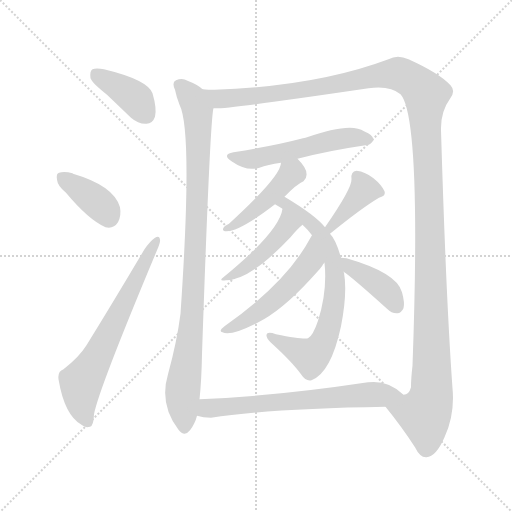
t = 0.00 s
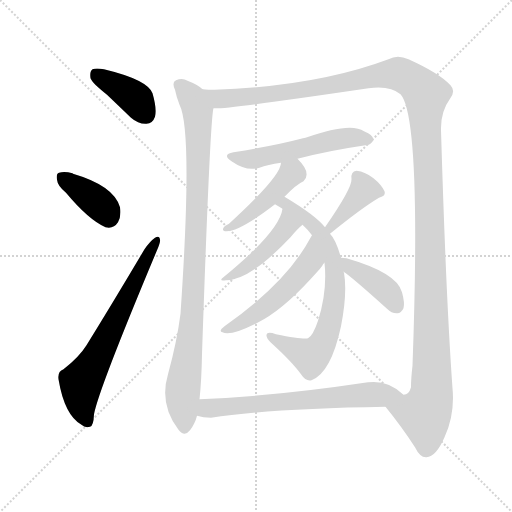
t = 1.94 s
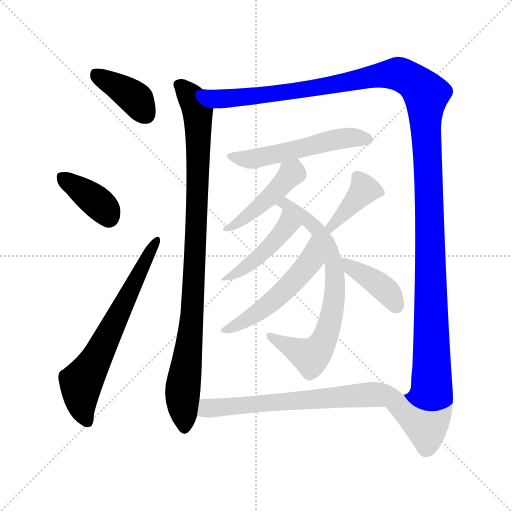
t = 3.88 s
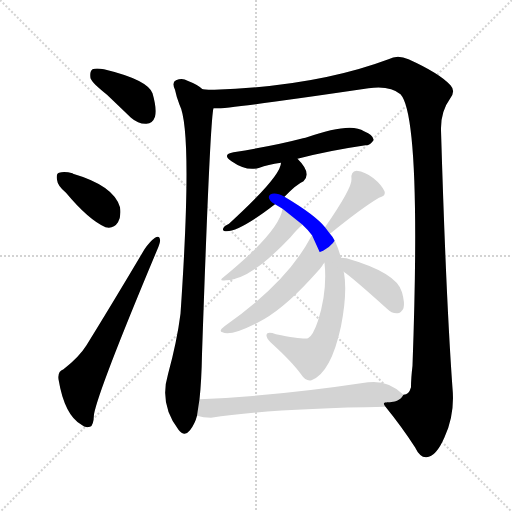
t = 5.82 s
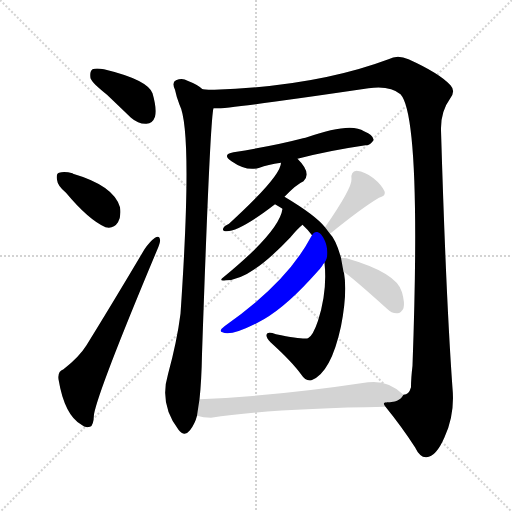
t = 7.75 s
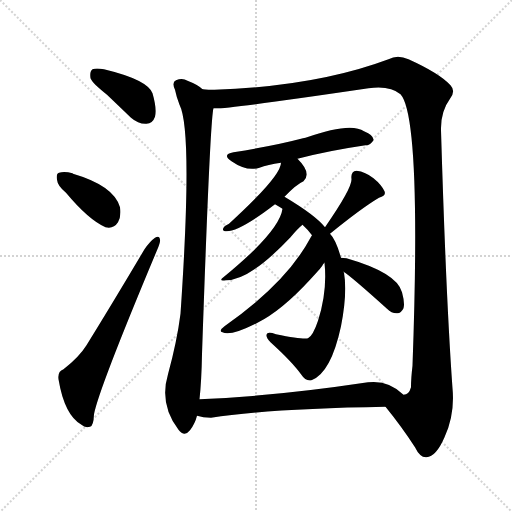
t = 9.69 s

The animated SVG that drew these frames (rendered in a browser with its animation timeline set to each time). Animation: 13 CSS @keyframes rules; one cycle of 9.69 s.

<svg version="1.1" viewBox="0 0 1024 1024" xmlns="http://www.w3.org/2000/svg">
  <g stroke="lightgray" stroke-dasharray="1,1" stroke-width="1" transform="scale(4, 4)">
    <line x1="0" y1="0" x2="256" y2="256"></line>
    <line x1="256" y1="0" x2="0" y2="256"></line>
    <line x1="128" y1="0" x2="128" y2="256"></line>
    <line x1="0" y1="128" x2="256" y2="128"></line>
  </g>
<g transform="scale(1, -1) translate(0, -900)">
   <style type="text/css">
    @keyframes keyframes0 {
      from {
       stroke: blue;
       stroke-dashoffset: 390;
       stroke-width: 128;
       }
       56% {
       animation-timing-function: step-end;
       stroke: blue;
       stroke-dashoffset: 0;
       stroke-width: 128;
       }
       to {
       stroke: black;
       stroke-width: 1024;
       }
       }
       #make-me-a-hanzi-animation-0 {
         animation: keyframes0 0.567383s both;
         animation-delay: 0.000000s;
         animation-timing-function: linear;
       }
    @keyframes keyframes1 {
      from {
       stroke: blue;
       stroke-dashoffset: 379;
       stroke-width: 128;
       }
       55% {
       animation-timing-function: step-end;
       stroke: blue;
       stroke-dashoffset: 0;
       stroke-width: 128;
       }
       to {
       stroke: black;
       stroke-width: 1024;
       }
       }
       #make-me-a-hanzi-animation-1 {
         animation: keyframes1 0.558431s both;
         animation-delay: 0.567383s;
         animation-timing-function: linear;
       }
    @keyframes keyframes2 {
      from {
       stroke: blue;
       stroke-dashoffset: 657;
       stroke-width: 128;
       }
       68% {
       animation-timing-function: step-end;
       stroke: blue;
       stroke-dashoffset: 0;
       stroke-width: 128;
       }
       to {
       stroke: black;
       stroke-width: 1024;
       }
       }
       #make-me-a-hanzi-animation-2 {
         animation: keyframes2 0.784668s both;
         animation-delay: 1.125814s;
         animation-timing-function: linear;
       }
    @keyframes keyframes3 {
      from {
       stroke: blue;
       stroke-dashoffset: 953;
       stroke-width: 128;
       }
       76% {
       animation-timing-function: step-end;
       stroke: blue;
       stroke-dashoffset: 0;
       stroke-width: 128;
       }
       to {
       stroke: black;
       stroke-width: 1024;
       }
       }
       #make-me-a-hanzi-animation-3 {
         animation: keyframes3 1.025553s both;
         animation-delay: 1.910482s;
         animation-timing-function: linear;
       }
    @keyframes keyframes4 {
      from {
       stroke: blue;
       stroke-dashoffset: 1429;
       stroke-width: 128;
       }
       82% {
       animation-timing-function: step-end;
       stroke: blue;
       stroke-dashoffset: 0;
       stroke-width: 128;
       }
       to {
       stroke: black;
       stroke-width: 1024;
       }
       }
       #make-me-a-hanzi-animation-4 {
         animation: keyframes4 1.412923s both;
         animation-delay: 2.936035s;
         animation-timing-function: linear;
       }
    @keyframes keyframes5 {
      from {
       stroke: blue;
       stroke-dashoffset: 536;
       stroke-width: 128;
       }
       64% {
       animation-timing-function: step-end;
       stroke: blue;
       stroke-dashoffset: 0;
       stroke-width: 128;
       }
       to {
       stroke: black;
       stroke-width: 1024;
       }
       }
       #make-me-a-hanzi-animation-5 {
         animation: keyframes5 0.686198s both;
         animation-delay: 4.348958s;
         animation-timing-function: linear;
       }
    @keyframes keyframes6 {
      from {
       stroke: blue;
       stroke-dashoffset: 448;
       stroke-width: 128;
       }
       59% {
       animation-timing-function: step-end;
       stroke: blue;
       stroke-dashoffset: 0;
       stroke-width: 128;
       }
       to {
       stroke: black;
       stroke-width: 1024;
       }
       }
       #make-me-a-hanzi-animation-6 {
         animation: keyframes6 0.614583s both;
         animation-delay: 5.035156s;
         animation-timing-function: linear;
       }
    @keyframes keyframes7 {
      from {
       stroke: blue;
       stroke-dashoffset: 721;
       stroke-width: 128;
       }
       70% {
       animation-timing-function: step-end;
       stroke: blue;
       stroke-dashoffset: 0;
       stroke-width: 128;
       }
       to {
       stroke: black;
       stroke-width: 1024;
       }
       }
       #make-me-a-hanzi-animation-7 {
         animation: keyframes7 0.836751s both;
         animation-delay: 5.649740s;
         animation-timing-function: linear;
       }
    @keyframes keyframes8 {
      from {
       stroke: blue;
       stroke-dashoffset: 443;
       stroke-width: 128;
       }
       59% {
       animation-timing-function: step-end;
       stroke: blue;
       stroke-dashoffset: 0;
       stroke-width: 128;
       }
       to {
       stroke: black;
       stroke-width: 1024;
       }
       }
       #make-me-a-hanzi-animation-8 {
         animation: keyframes8 0.610514s both;
         animation-delay: 6.486491s;
         animation-timing-function: linear;
       }
    @keyframes keyframes9 {
      from {
       stroke: blue;
       stroke-dashoffset: 516;
       stroke-width: 128;
       }
       63% {
       animation-timing-function: step-end;
       stroke: blue;
       stroke-dashoffset: 0;
       stroke-width: 128;
       }
       to {
       stroke: black;
       stroke-width: 1024;
       }
       }
       #make-me-a-hanzi-animation-9 {
         animation: keyframes9 0.669922s both;
         animation-delay: 7.097005s;
         animation-timing-function: linear;
       }
    @keyframes keyframes10 {
      from {
       stroke: blue;
       stroke-dashoffset: 392;
       stroke-width: 128;
       }
       56% {
       animation-timing-function: step-end;
       stroke: blue;
       stroke-dashoffset: 0;
       stroke-width: 128;
       }
       to {
       stroke: black;
       stroke-width: 1024;
       }
       }
       #make-me-a-hanzi-animation-10 {
         animation: keyframes10 0.569010s both;
         animation-delay: 7.766927s;
         animation-timing-function: linear;
       }
    @keyframes keyframes11 {
      from {
       stroke: blue;
       stroke-dashoffset: 396;
       stroke-width: 128;
       }
       56% {
       animation-timing-function: step-end;
       stroke: blue;
       stroke-dashoffset: 0;
       stroke-width: 128;
       }
       to {
       stroke: black;
       stroke-width: 1024;
       }
       }
       #make-me-a-hanzi-animation-11 {
         animation: keyframes11 0.572266s both;
         animation-delay: 8.335938s;
         animation-timing-function: linear;
       }
    @keyframes keyframes12 {
      from {
       stroke: blue;
       stroke-dashoffset: 655;
       stroke-width: 128;
       }
       68% {
       animation-timing-function: step-end;
       stroke: blue;
       stroke-dashoffset: 0;
       stroke-width: 128;
       }
       to {
       stroke: black;
       stroke-width: 1024;
       }
       }
       #make-me-a-hanzi-animation-12 {
         animation: keyframes12 0.783040s both;
         animation-delay: 8.908203s;
         animation-timing-function: linear;
       }
</style>
<path d="M 214.0 710.5 Q 236.0 689.5 262.0 664.5 Q 277.0 651.5 293.0 652.5 Q 305.0 652.5 310.0 666.5 Q 314.0 682.5 305.0 713.5 Q 295.0 740.5 208.0 761.5 Q 192.0 764.5 185.0 761.5 Q 179.0 757.5 181.0 743.5 Q 185.0 733.5 214.0 710.5 Z" fill="lightgray"></path> 
<path d="M 132.0 514.5 Q 177.0 460.5 211.0 445.5 Q 227.0 441.5 236.0 455.5 Q 243.0 468.5 240.0 485.5 Q 228.0 528.5 146.0 552.5 L 145.0 553.5 Q 129.0 557.5 118.0 554.5 Q 112.0 553.5 114.0 540.5 Q 115.0 528.5 132.0 514.5 Z" fill="lightgray"></path> 
<path d="M 127.0 161.5 Q 115.0 157.5 117.0 141.5 Q 129.0 69.5 163.0 50.5 Q 170.0 43.5 180.0 46.5 Q 187.0 47.5 188.0 71.5 Q 197.0 120.5 314.0 399.5 Q 321.0 415.5 320.0 420.5 Q 319.0 430.5 310.0 424.5 Q 300.0 417.5 289.0 401.5 Q 228.0 298.5 173.0 209.5 Q 158.0 185.5 127.0 161.5 Z" fill="lightgray"></path> 
<path d="M 405.0 721.5 Q 396.0 730.5 375.0 738.5 Q 365.0 744.5 352.0 739.5 Q 343.0 735.5 350.0 720.5 Q 353.0 705.5 359.0 690.5 Q 386.0 638.5 361.0 272.5 Q 354.0 217.5 336.0 151.5 Q 318.0 91.5 357.0 40.5 Q 369.0 25.5 380.0 39.5 Q 390.0 52.5 394.0 68.5 L 399.0 101.5 Q 403.0 137.5 404.0 191.5 Q 420.0 660.5 427.0 683.5 C 430.0 705.5 430.0 705.5 405.0 721.5 Z" fill="lightgray"></path> 
<path d="M 771.0 86.5 Q 805.0 44.5 830.0 5.5 Q 840.0 -15.5 853.0 -14.5 Q 872.0 -13.5 889.0 25.5 Q 910.0 70.5 905.0 123.5 Q 892.0 304.5 882.0 639.5 Q 881.0 676.5 900.0 702.5 Q 912.0 717.5 901.0 729.5 Q 879.0 753.5 817.0 781.5 Q 795.0 791.5 777.0 781.5 Q 633.0 727.5 429.0 720.5 Q 417.0 720.5 405.0 721.5 C 375.0 721.5 397.0 681.5 427.0 683.5 Q 446.0 680.5 737.0 723.5 Q 780.0 729.5 801.0 711.5 Q 843.0 665.5 825.0 168.5 Q 822.0 143.5 822.0 125.5 Q 818.0 110.5 807.0 110.5 C 793.0 84.5 757.0 104.5 771.0 86.5 Z" fill="lightgray"></path> 
<path d="M 595.0 582.5 Q 656.0 598.5 731.0 609.5 Q 740.0 608.5 747.0 619.5 Q 748.0 629.5 728.0 637.5 Q 701.0 656.5 611.0 624.5 Q 608.0 624.5 606.0 623.5 Q 549.0 608.5 467.0 595.5 Q 443.0 591.5 463.0 577.5 Q 493.0 556.5 519.0 564.5 Q 535.0 570.5 562.0 574.5 L 595.0 582.5 Z" fill="lightgray"></path> 
<path d="M 569.0 506.5 Q 593.0 531.5 607.0 537.5 Q 614.0 543.5 613.0 552.5 Q 613.0 564.5 595.0 582.5 C 574.0 604.5 568.0 603.5 562.0 574.5 Q 562.0 547.5 458.0 452.5 Q 449.0 448.5 447.0 444.5 Q 443.0 437.5 453.0 437.5 Q 480.0 437.5 550.0 491.5 L 569.0 506.5 Z" fill="lightgray"></path> 
<path d="M 650.0 445.5 Q 631.0 469.5 569.0 506.5 C 543.0 522.5 524.0 506.5 550.0 491.5 Q 557.0 487.5 565.0 482.5 L 605.0 450.5 Q 615.0 441.5 624.0 429.5 L 649.0 374.5 Q 655.0 317.5 636.0 258.5 Q 626.0 228.5 616.0 223.5 Q 607.0 220.5 552.0 231.5 Q 534.0 237.5 533.0 230.5 Q 532.0 224.5 541.0 215.5 Q 584.0 176.5 602.0 151.5 Q 612.0 136.5 623.0 139.5 Q 662.0 154.5 682.0 247.5 Q 695.0 314.5 688.0 354.5 Q 687.0 355.5 687.0 356.5 L 682.0 384.5 Q 672.0 420.5 660.0 432.5 L 650.0 445.5 Z" fill="lightgray"></path> 
<path d="M 565.0 482.5 Q 559.0 437.5 448.0 346.5 Q 435.0 336.5 452.0 339.5 Q 500.0 339.5 581.0 425.5 Q 594.0 441.5 605.0 450.5 C 628.0 470.5 571.0 511.5 565.0 482.5 Z" fill="lightgray"></path> 
<path d="M 624.0 429.5 Q 623.0 428.5 621.0 424.5 Q 573.0 334.5 449.0 247.5 Q 436.0 237.5 445.0 235.5 Q 460.0 226.5 515.0 254.5 Q 563.0 278.5 620.0 340.5 Q 645.0 367.5 645.0 369.5 Q 646.0 372.5 649.0 374.5 C 667.0 398.5 639.0 455.5 624.0 429.5 Z" fill="lightgray"></path> 
<path d="M 660.0 432.5 Q 724.0 484.5 758.0 504.5 Q 773.0 508.5 769.0 517.5 Q 763.0 530.5 747.0 543.5 Q 731.0 556.5 713.0 558.5 Q 701.0 557.5 703.0 541.5 Q 704.0 523.5 650.0 445.5 C 633.0 420.5 637.0 413.5 660.0 432.5 Z" fill="lightgray"></path> 
<path d="M 687.0 356.5 Q 702.0 347.5 774.0 282.5 Q 784.0 272.5 795.0 273.5 Q 802.0 273.5 807.0 283.5 Q 810.0 293.5 804.0 315.5 Q 794.0 354.5 693.0 383.5 Q 686.0 384.5 682.0 384.5 C 652.0 386.5 662.0 373.5 687.0 356.5 Z" fill="lightgray"></path> 
<path d="M 394.0 68.5 Q 406.0 64.5 422.0 64.5 Q 534.0 82.5 771.0 86.5 C 801.0 87.5 829.0 90.5 807.0 110.5 Q 777.0 140.5 736.0 135.5 Q 549.0 107.5 399.0 101.5 C 369.0 100.5 365.0 75.5 394.0 68.5 Z" fill="lightgray"></path> 
      <clipPath id="make-me-a-hanzi-clip-0">
      <path d="M 214.0 710.5 Q 236.0 689.5 262.0 664.5 Q 277.0 651.5 293.0 652.5 Q 305.0 652.5 310.0 666.5 Q 314.0 682.5 305.0 713.5 Q 295.0 740.5 208.0 761.5 Q 192.0 764.5 185.0 761.5 Q 179.0 757.5 181.0 743.5 Q 185.0 733.5 214.0 710.5 Z" fill="lightgray"></path>
      </clipPath>
      <path clip-path="url(#make-me-a-hanzi-clip-0)" d="M 191.0 753.5 L 274.0 700.5 L 293.0 670.5 " fill="none" id="make-me-a-hanzi-animation-0" stroke-dasharray="262 524" stroke-linecap="round"></path>

      <clipPath id="make-me-a-hanzi-clip-1">
      <path d="M 132.0 514.5 Q 177.0 460.5 211.0 445.5 Q 227.0 441.5 236.0 455.5 Q 243.0 468.5 240.0 485.5 Q 228.0 528.5 146.0 552.5 L 145.0 553.5 Q 129.0 557.5 118.0 554.5 Q 112.0 553.5 114.0 540.5 Q 115.0 528.5 132.0 514.5 Z" fill="lightgray"></path>
      </clipPath>
      <path clip-path="url(#make-me-a-hanzi-clip-1)" d="M 125.0 544.5 L 202.0 489.5 L 217.0 465.5 " fill="none" id="make-me-a-hanzi-animation-1" stroke-dasharray="251 502" stroke-linecap="round"></path>

      <clipPath id="make-me-a-hanzi-clip-2">
      <path d="M 127.0 161.5 Q 115.0 157.5 117.0 141.5 Q 129.0 69.5 163.0 50.5 Q 170.0 43.5 180.0 46.5 Q 187.0 47.5 188.0 71.5 Q 197.0 120.5 314.0 399.5 Q 321.0 415.5 320.0 420.5 Q 319.0 430.5 310.0 424.5 Q 300.0 417.5 289.0 401.5 Q 228.0 298.5 173.0 209.5 Q 158.0 185.5 127.0 161.5 Z" fill="lightgray"></path>
      </clipPath>
      <path clip-path="url(#make-me-a-hanzi-clip-2)" d="M 175.0 56.5 L 164.0 86.5 L 162.0 134.5 L 192.0 181.5 L 313.0 417.5 " fill="none" id="make-me-a-hanzi-animation-2" stroke-dasharray="529 1058" stroke-linecap="round"></path>

      <clipPath id="make-me-a-hanzi-clip-3">
      <path d="M 405.0 721.5 Q 396.0 730.5 375.0 738.5 Q 365.0 744.5 352.0 739.5 Q 343.0 735.5 350.0 720.5 Q 353.0 705.5 359.0 690.5 Q 386.0 638.5 361.0 272.5 Q 354.0 217.5 336.0 151.5 Q 318.0 91.5 357.0 40.5 Q 369.0 25.5 380.0 39.5 Q 390.0 52.5 394.0 68.5 L 399.0 101.5 Q 403.0 137.5 404.0 191.5 Q 420.0 660.5 427.0 683.5 C 430.0 705.5 430.0 705.5 405.0 721.5 Z" fill="lightgray"></path>
      </clipPath>
      <path clip-path="url(#make-me-a-hanzi-clip-3)" d="M 359.0 729.5 L 386.0 699.5 L 396.0 663.5 L 387.0 292.5 L 365.0 111.5 L 369.0 45.5 " fill="none" id="make-me-a-hanzi-animation-3" stroke-dasharray="825 1650" stroke-linecap="round"></path>

      <clipPath id="make-me-a-hanzi-clip-4">
      <path d="M 771.0 86.5 Q 805.0 44.5 830.0 5.5 Q 840.0 -15.5 853.0 -14.5 Q 872.0 -13.5 889.0 25.5 Q 910.0 70.5 905.0 123.5 Q 892.0 304.5 882.0 639.5 Q 881.0 676.5 900.0 702.5 Q 912.0 717.5 901.0 729.5 Q 879.0 753.5 817.0 781.5 Q 795.0 791.5 777.0 781.5 Q 633.0 727.5 429.0 720.5 Q 417.0 720.5 405.0 721.5 C 375.0 721.5 397.0 681.5 427.0 683.5 Q 446.0 680.5 737.0 723.5 Q 780.0 729.5 801.0 711.5 Q 843.0 665.5 825.0 168.5 Q 822.0 143.5 822.0 125.5 Q 818.0 110.5 807.0 110.5 C 793.0 84.5 757.0 104.5 771.0 86.5 Z" fill="lightgray"></path>
      </clipPath>
      <path clip-path="url(#make-me-a-hanzi-clip-4)" d="M 411.0 716.5 L 441.0 702.5 L 520.0 708.5 L 796.0 752.5 L 826.0 738.5 L 852.0 711.5 L 864.0 161.5 L 863.0 113.5 L 849.0 71.5 L 853.0 3.5 " fill="none" id="make-me-a-hanzi-animation-4" stroke-dasharray="1301 2602" stroke-linecap="round"></path>

      <clipPath id="make-me-a-hanzi-clip-5">
      <path d="M 595.0 582.5 Q 656.0 598.5 731.0 609.5 Q 740.0 608.5 747.0 619.5 Q 748.0 629.5 728.0 637.5 Q 701.0 656.5 611.0 624.5 Q 608.0 624.5 606.0 623.5 Q 549.0 608.5 467.0 595.5 Q 443.0 591.5 463.0 577.5 Q 493.0 556.5 519.0 564.5 Q 535.0 570.5 562.0 574.5 L 595.0 582.5 Z" fill="lightgray"></path>
      </clipPath>
      <path clip-path="url(#make-me-a-hanzi-clip-5)" d="M 463.0 586.5 L 501.0 581.5 L 665.0 620.5 L 711.0 625.5 L 737.0 620.5 " fill="none" id="make-me-a-hanzi-animation-5" stroke-dasharray="408 816" stroke-linecap="round"></path>

      <clipPath id="make-me-a-hanzi-clip-6">
      <path d="M 569.0 506.5 Q 593.0 531.5 607.0 537.5 Q 614.0 543.5 613.0 552.5 Q 613.0 564.5 595.0 582.5 C 574.0 604.5 568.0 603.5 562.0 574.5 Q 562.0 547.5 458.0 452.5 Q 449.0 448.5 447.0 444.5 Q 443.0 437.5 453.0 437.5 Q 480.0 437.5 550.0 491.5 L 569.0 506.5 Z" fill="lightgray"></path>
      </clipPath>
      <path clip-path="url(#make-me-a-hanzi-clip-6)" d="M 569.0 570.5 L 583.0 553.5 L 560.0 526.5 L 499.0 470.5 L 465.0 446.5 L 455.0 445.5 " fill="none" id="make-me-a-hanzi-animation-6" stroke-dasharray="320 640" stroke-linecap="round"></path>

      <clipPath id="make-me-a-hanzi-clip-7">
      <path d="M 650.0 445.5 Q 631.0 469.5 569.0 506.5 C 543.0 522.5 524.0 506.5 550.0 491.5 Q 557.0 487.5 565.0 482.5 L 605.0 450.5 Q 615.0 441.5 624.0 429.5 L 649.0 374.5 Q 655.0 317.5 636.0 258.5 Q 626.0 228.5 616.0 223.5 Q 607.0 220.5 552.0 231.5 Q 534.0 237.5 533.0 230.5 Q 532.0 224.5 541.0 215.5 Q 584.0 176.5 602.0 151.5 Q 612.0 136.5 623.0 139.5 Q 662.0 154.5 682.0 247.5 Q 695.0 314.5 688.0 354.5 Q 687.0 355.5 687.0 356.5 L 682.0 384.5 Q 672.0 420.5 660.0 432.5 L 650.0 445.5 Z" fill="lightgray"></path>
      </clipPath>
      <path clip-path="url(#make-me-a-hanzi-clip-7)" d="M 556.0 493.5 L 573.0 493.5 L 636.0 439.5 L 667.0 374.5 L 670.0 322.5 L 656.0 241.5 L 642.0 207.5 L 622.0 186.5 L 539.0 228.5 " fill="none" id="make-me-a-hanzi-animation-7" stroke-dasharray="593 1186" stroke-linecap="round"></path>

      <clipPath id="make-me-a-hanzi-clip-8">
      <path d="M 565.0 482.5 Q 559.0 437.5 448.0 346.5 Q 435.0 336.5 452.0 339.5 Q 500.0 339.5 581.0 425.5 Q 594.0 441.5 605.0 450.5 C 628.0 470.5 571.0 511.5 565.0 482.5 Z" fill="lightgray"></path>
      </clipPath>
      <path clip-path="url(#make-me-a-hanzi-clip-8)" d="M 569.0 477.5 L 574.0 449.5 L 561.0 429.5 L 507.0 376.5 L 456.0 346.5 " fill="none" id="make-me-a-hanzi-animation-8" stroke-dasharray="315 630" stroke-linecap="round"></path>

      <clipPath id="make-me-a-hanzi-clip-9">
      <path d="M 624.0 429.5 Q 623.0 428.5 621.0 424.5 Q 573.0 334.5 449.0 247.5 Q 436.0 237.5 445.0 235.5 Q 460.0 226.5 515.0 254.5 Q 563.0 278.5 620.0 340.5 Q 645.0 367.5 645.0 369.5 Q 646.0 372.5 649.0 374.5 C 667.0 398.5 639.0 455.5 624.0 429.5 Z" fill="lightgray"></path>
      </clipPath>
      <path clip-path="url(#make-me-a-hanzi-clip-9)" d="M 622.0 416.5 L 620.0 376.5 L 586.0 336.5 L 532.0 286.5 L 450.0 240.5 " fill="none" id="make-me-a-hanzi-animation-9" stroke-dasharray="388 776" stroke-linecap="round"></path>

      <clipPath id="make-me-a-hanzi-clip-10">
      <path d="M 660.0 432.5 Q 724.0 484.5 758.0 504.5 Q 773.0 508.5 769.0 517.5 Q 763.0 530.5 747.0 543.5 Q 731.0 556.5 713.0 558.5 Q 701.0 557.5 703.0 541.5 Q 704.0 523.5 650.0 445.5 C 633.0 420.5 637.0 413.5 660.0 432.5 Z" fill="lightgray"></path>
      </clipPath>
      <path clip-path="url(#make-me-a-hanzi-clip-10)" d="M 759.0 514.5 L 728.0 520.5 L 663.0 450.5 L 665.0 441.5 " fill="none" id="make-me-a-hanzi-animation-10" stroke-dasharray="264 528" stroke-linecap="round"></path>

      <clipPath id="make-me-a-hanzi-clip-11">
      <path d="M 687.0 356.5 Q 702.0 347.5 774.0 282.5 Q 784.0 272.5 795.0 273.5 Q 802.0 273.5 807.0 283.5 Q 810.0 293.5 804.0 315.5 Q 794.0 354.5 693.0 383.5 Q 686.0 384.5 682.0 384.5 C 652.0 386.5 662.0 373.5 687.0 356.5 Z" fill="lightgray"></path>
      </clipPath>
      <path clip-path="url(#make-me-a-hanzi-clip-11)" d="M 687.0 378.5 L 758.0 331.5 L 777.0 314.5 L 792.0 289.5 " fill="none" id="make-me-a-hanzi-animation-11" stroke-dasharray="268 536" stroke-linecap="round"></path>

      <clipPath id="make-me-a-hanzi-clip-12">
      <path d="M 394.0 68.5 Q 406.0 64.5 422.0 64.5 Q 534.0 82.5 771.0 86.5 C 801.0 87.5 829.0 90.5 807.0 110.5 Q 777.0 140.5 736.0 135.5 Q 549.0 107.5 399.0 101.5 C 369.0 100.5 365.0 75.5 394.0 68.5 Z" fill="lightgray"></path>
      </clipPath>
      <path clip-path="url(#make-me-a-hanzi-clip-12)" d="M 402.0 72.5 L 421.0 84.5 L 797.0 111.5 " fill="none" id="make-me-a-hanzi-animation-12" stroke-dasharray="527 1054" stroke-linecap="round"></path>

</g>
</svg>
